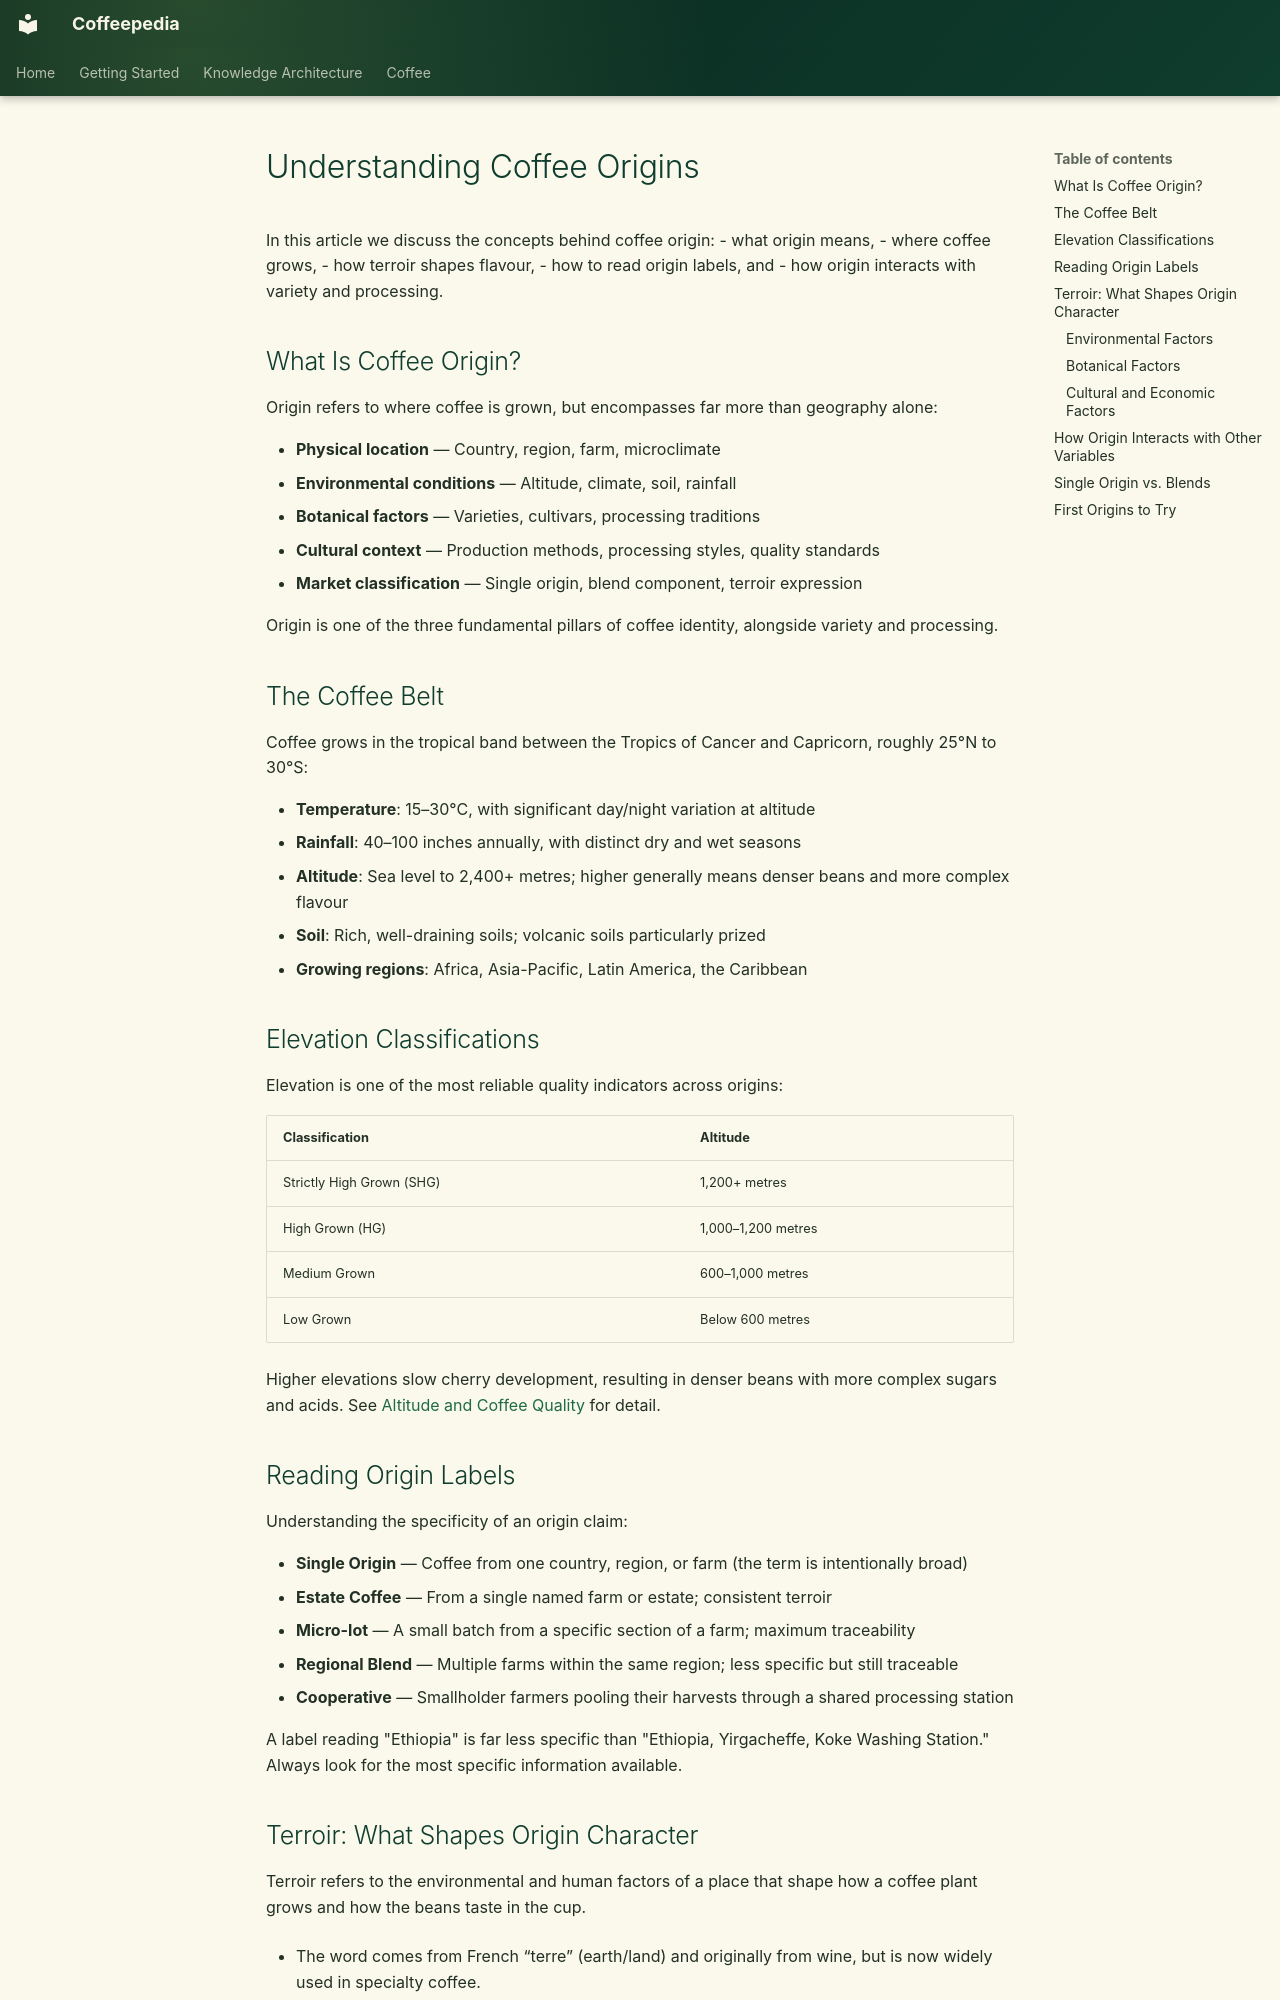

repository: Vauldt/all-about-coffee · page: coffee/coffee-geography/understanding-coffee-origins/index.html · generator: mkdocs

---
title: "Understanding Coffee Origins"
tags: [coffee/geography]
status: Draft
aliases: []
related: []
---

# Understanding Coffee Origins

In this article we discuss the concepts behind coffee origin: 
 - what origin means, 
 - where coffee grows, 
 - how terroir shapes flavour, 
 - how to read origin labels, and 
 - how origin interacts with variety and processing.

## What Is Coffee Origin?

Origin refers to where coffee is grown, but encompasses far more than geography alone:

- **Physical location** — Country, region, farm, microclimate
- **Environmental conditions** — Altitude, climate, soil, rainfall
- **Botanical factors** — Varieties, cultivars, processing traditions
- **Cultural context** — Production methods, processing styles, quality standards
- **Market classification** — Single origin, blend component, terroir expression

Origin is one of the three fundamental pillars of coffee identity, alongside variety and processing.

## The Coffee Belt

Coffee grows in the tropical band between the Tropics of Cancer and Capricorn, roughly 25°N to 30°S:

- **Temperature**: 15–30°C, with significant day/night variation at altitude
- **Rainfall**: 40–100 inches annually, with distinct dry and wet seasons
- **Altitude**: Sea level to 2,400+ metres; higher generally means denser beans and more complex flavour
- **Soil**: Rich, well-draining soils; volcanic soils particularly prized
- **Growing regions**: Africa, Asia-Pacific, Latin America, the Caribbean

## Elevation Classifications

Elevation is one of the most reliable quality indicators across origins:

| Classification | Altitude |
|---|---|
| Strictly High Grown (SHG) | 1,200+ metres |
| High Grown (HG) | 1,000–1,200 metres |
| Medium Grown | 600–1,000 metres |
| Low Grown | Below 600 metres |

Higher elevations slow cherry development, resulting in denser beans with more complex sugars and acids. See [Altitude and Coffee Quality](../altitude-and-coffee-quality.md) for detail.

## Reading Origin Labels

Understanding the specificity of an origin claim:

- **Single Origin** — Coffee from one country, region, or farm (the term is intentionally broad)
- **Estate Coffee** — From a single named farm or estate; consistent terroir
- **Micro-lot** — A small batch from a specific section of a farm; maximum traceability
- **Regional Blend** — Multiple farms within the same region; less specific but still traceable
- **Cooperative** — Smallholder farmers pooling their harvests through a shared processing station

A label reading "Ethiopia" is far less specific than "Ethiopia, Yirgacheffe, Koke Washing Station." Always look for the most specific information available.

## Terroir: What Shapes Origin Character

Terroir refers to the environmental and human factors of a place that shape how a coffee plant grows and how the beans taste in the cup.

- The word comes from French “terre” (earth/land) and originally from wine, but is now widely used in specialty coffee.
    
- In coffee, it means “the influence of place”: everything about where and how the plant lives, from soil and weather to farming culture, expressed as flavour.
